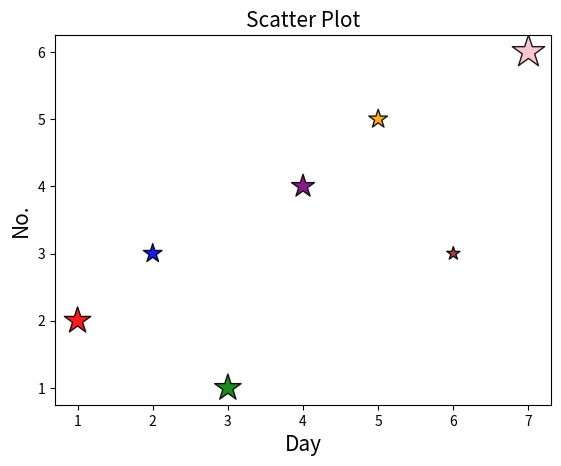

Reproduce this figure in Python.
# import matplotlib.pyplot as plt
# x = ["GLB", "SHARDA","KCC","NIOT"]
# y1 = [8.9,6.2,7.5,8.0]
# y2 = [9.1,5.5,8.0,8.5]
# p=[1, 2, 3, 4]
# width = 0.4
# p1 = [j+width for j in p]
# p2 = [j+width/2 for j in p]
# c = ["r", "y", "b", "c"]
# plt.figure(figsize=(4,3))
# plt.bar(p, y1, width, label="2024", color= c)
# plt.bar(p1, y2, width, label="2025", color= "g")
# plt.xlabel("Noida Engg. Collage", fontsize=12)
# plt.ylabel("Score", fontsize=12)
# plt.title("NIRF Ranking", fontsize=12)
# plt.xticks(p2, x, rotation=20)
# plt.legend(loc = "upper center")
# plt.tight_layout()
# plt.show()



import matplotlib.pyplot as plt
# Data
day = [1, 2, 3, 4, 5, 6, 7]
no = [2, 3, 1, 4, 5, 3, 6]
colors = ["red", "blue", "green", "purple", "orange", "brown", "pink"]
sizes = [400, 200, 400, 300, 200, 100, 600]
# Create scatter plot
plt.scatter(day, no, c=colors, s=sizes, alpha=0.9, marker='*', edgecolors='black')
plt.title("Scatter Plot", fontsize=15)
plt.xlabel("Day", fontsize=15)
plt.ylabel("No.", fontsize=15)
plt.show()